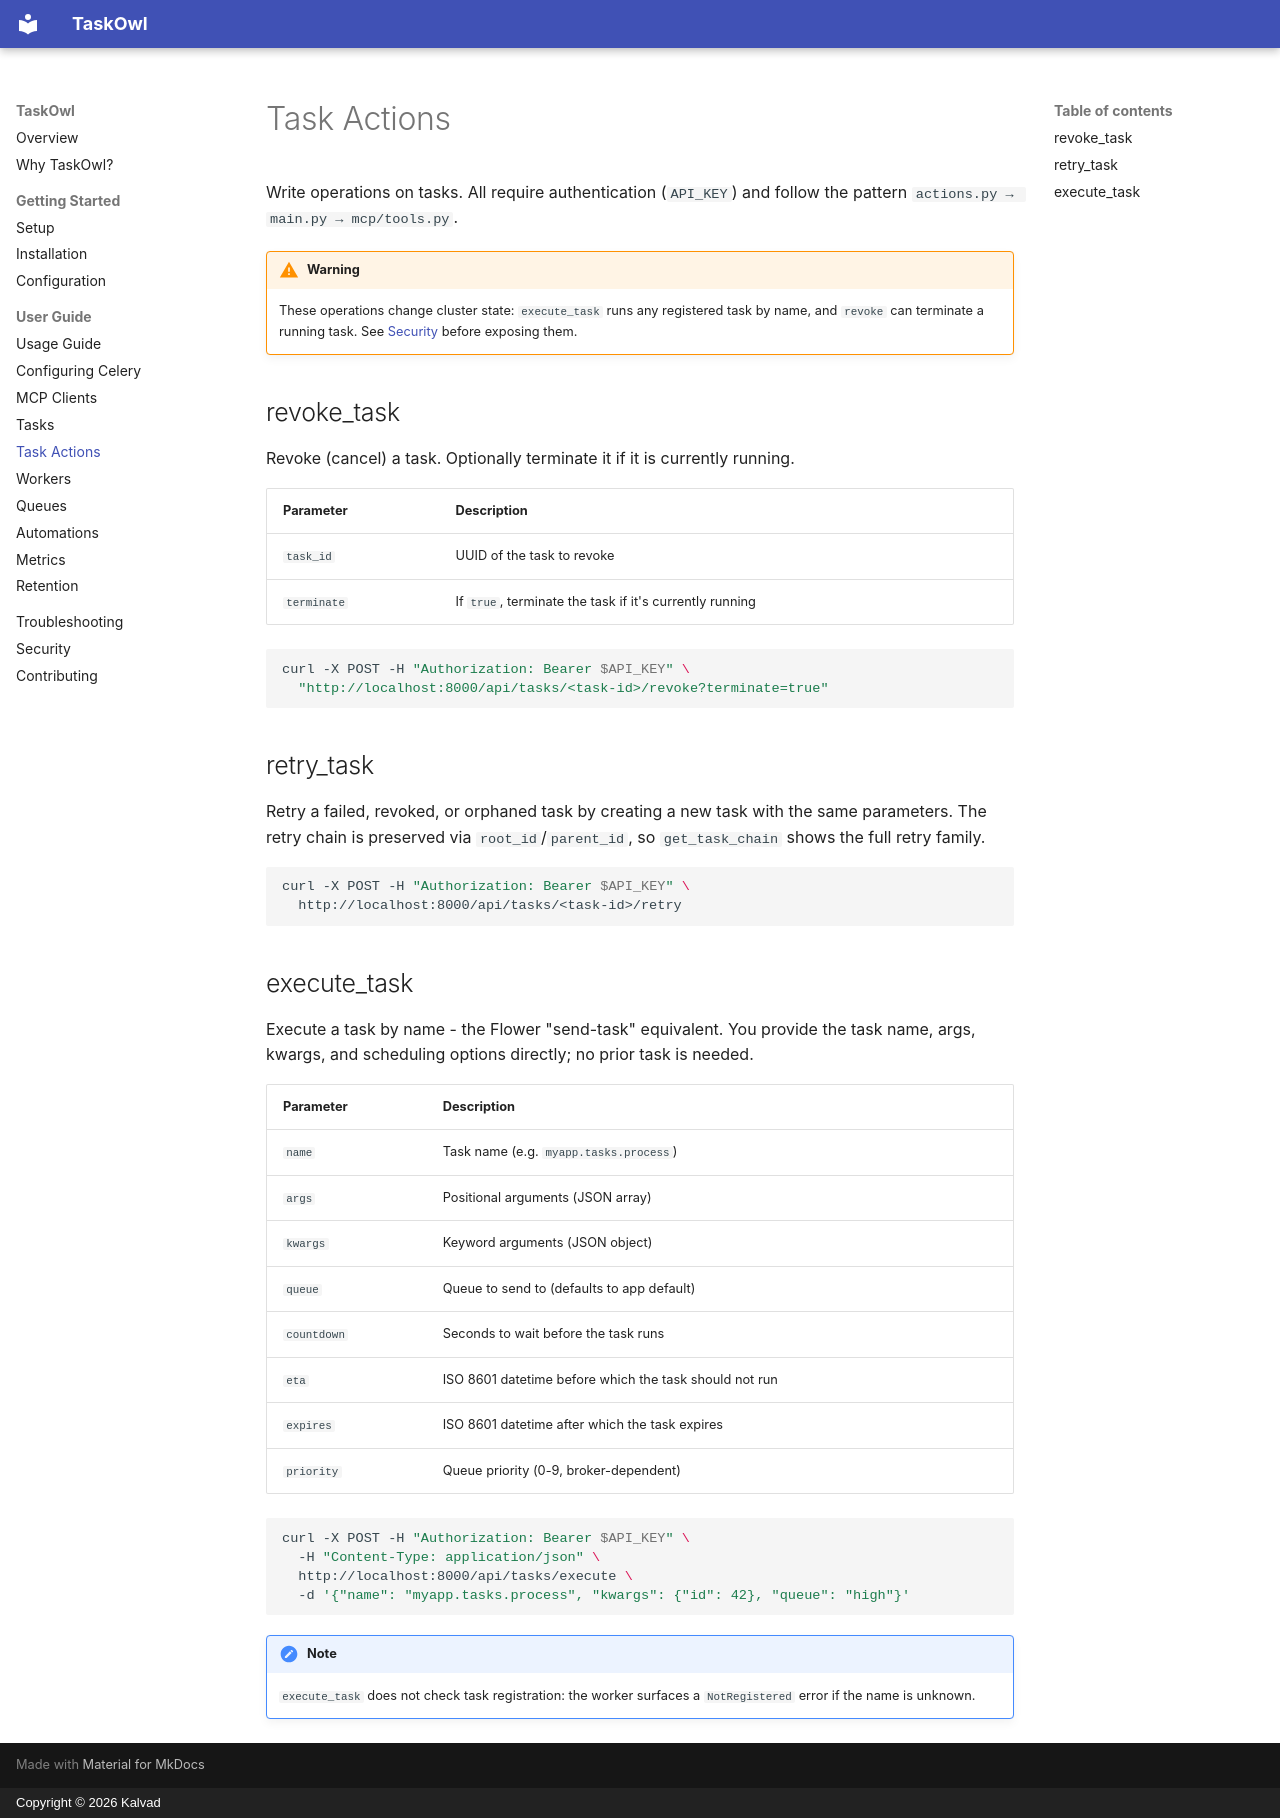

repository: KalvadTech/taskowl · page: usage/task-actions/index.html · generator: mkdocs · copyright: Copyright © 2026 Kalvad

# Task Actions

Write operations on tasks. All require authentication (`API_KEY`) and follow
the pattern `actions.py → main.py → mcp/tools.py`.

!!! warning
    These operations change cluster state: `execute_task` runs any registered
    task by name, and `revoke` can terminate a running task. See
    [Security](../security.md) before exposing them.

## revoke_task

Revoke (cancel) a task. Optionally terminate it if it is currently running.

| Parameter | Description |
|---|---|
| `task_id` | UUID of the task to revoke |
| `terminate` | If `true`, terminate the task if it's currently running |

```bash
curl -X POST -H "Authorization: Bearer $API_KEY" \
  "http://localhost:8000/api/tasks/<task-id>/revoke?terminate=true"
```

## retry_task

Retry a failed, revoked, or orphaned task by creating a new task with the same
parameters. The retry chain is preserved via `root_id`/`parent_id`, so
`get_task_chain` shows the full retry family.

```bash
curl -X POST -H "Authorization: Bearer $API_KEY" \
  http://localhost:8000/api/tasks/<task-id>/retry
```

## execute_task

Execute a task by name - the Flower "send-task" equivalent. You provide the task
name, args, kwargs, and scheduling options directly; no prior task is needed.

| Parameter | Description |
|---|---|
| `name` | Task name (e.g. `myapp.tasks.process`) |
| `args` | Positional arguments (JSON array) |
| `kwargs` | Keyword arguments (JSON object) |
| `queue` | Queue to send to (defaults to app default) |
| `countdown` | Seconds to wait before the task runs |
| `eta` | ISO 8601 datetime before which the task should not run |
| `expires` | ISO 8601 datetime after which the task expires |
| `priority` | Queue priority (0-9, broker-dependent) |

```bash
curl -X POST -H "Authorization: Bearer $API_KEY" \
  -H "Content-Type: application/json" \
  http://localhost:8000/api/tasks/execute \
  -d '{"name": "myapp.tasks.process", "kwargs": {"id": 42}, "queue": "high"}'
```

!!! note
    `execute_task` does not check task registration: the worker surfaces a
    `NotRegistered` error if the name is unknown.
